The GitHub repository Kavya1245/RecycleVision contains a labelled image folder "processed" with 6 categories: cardboard, glass, metal, paper, plastic, trash. Examples follow, each with its label.

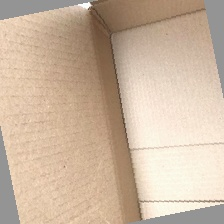
Label: cardboard

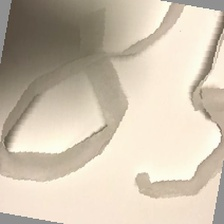
Label: trash

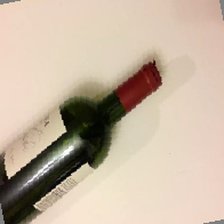
Label: glass

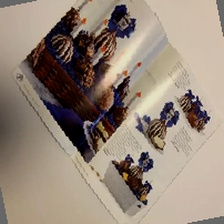
Label: paper

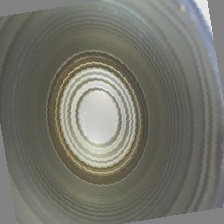
Label: metal

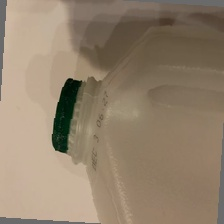
Label: plastic
